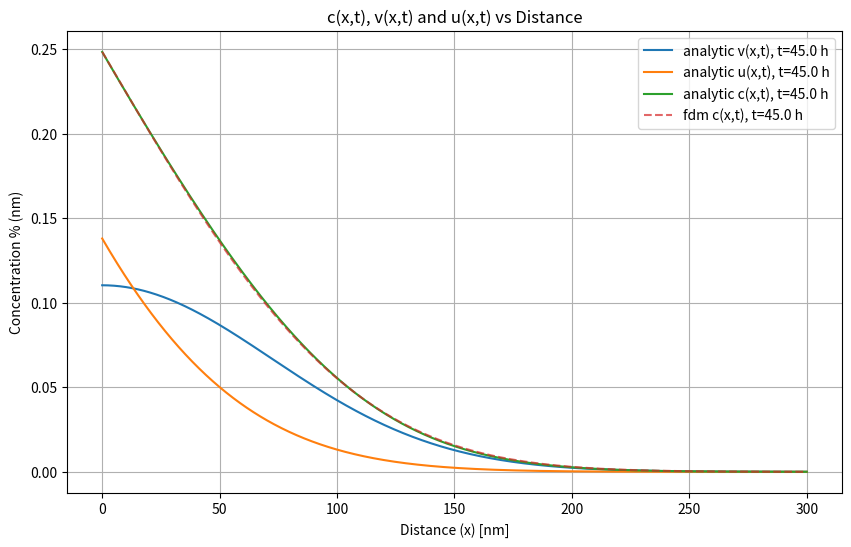

This figure's Python source:
import numpy as np
import matplotlib.pyplot as plt
from scipy.sparse import diags
from scipy.integrate import quad
from scipy.sparse.linalg import spsolve

import time


np.set_printoptions(precision=3)

# Model Parameters
v0 = 10          # Initial condition coefficient
u0 = 1000              # Source term coefficient
D0 = 0.0138
E_a = 131e3
A_D = 0.9e9   
E_AD = 111.53e3
R = 8.314
T = 418.15    # 280C = 553.15K

def gaussian_delta(x, sigma=0.001, n=6):
    A = 1 / (sigma * np.sqrt(2 * np.pi))  
    return A * np.exp(-((x / sigma) ** (2 * n)))

def D(T):
    nmpercm = 1e7
    return nmpercm **2 * D0 * np.exp(-E_AD / (R * T)) 

def k(T):
    return A_D * np.exp(-E_a / (R * T))

def q(x, t):
    return u0 * k(T) * np.exp(-k(T)*t) * gaussian_delta(x)

def analytic_v(x,t):
    return (v0 / np.sqrt(np.pi * D(T) * t)) * np.exp(-x**2 / (4 * D(T) * t))

def analytic_u(x,t):
    int_val, err = quad(u_integrand, 0, t, args=(t, x), epsabs=1e-10, epsrel=1e-10)
    return int_val

def u_integrand(s, t, x):
    return (u0 * k(T) * np.exp(-k(T) * t) / np.sqrt(np.pi * D(T) * (t - s))) * np.exp(-x**2 / (4 * D(T) * (t - s)))

def analytic_c(x, t):
    return analytic_u(x,t) + analytic_v(x, t)   


def crank_nicolson(L, nx, tf, nt):

    start_time = time.time()

    dx = L / (nx - 1)
    x_grid = np.linspace(0, L, nx)

    dt = tf / (nt - 1)
    t_grid = np.linspace(0, tf, nt)

    D_T = D(T) 
    sigma_c = D_T * dt / (2 * dx**2)

    # Initial condition
    C = v0 * gaussian_delta(x_grid)

    # Construct matrices using sparse format
    main_diag = np.full(nx, 1 + 2 * sigma_c)
    lower_diag = np.full(nx - 1, -sigma_c)
    upper_diag = np.full(nx - 1, -sigma_c)

    main_diag[0] = 1 + sigma_c
    main_diag[-1] = 1 + sigma_c

    #Create sparse matrices
    A_c_sparse = diags([main_diag, lower_diag, upper_diag], [0, -1, 1], format='csc')

    # A_c = np.diagflat([-sigma_c for i in range(nx-1)], -1) +\
    # np.diagflat([1.+sigma_c]+[1.+2.*sigma_c for i in range(nx-2)]+[1.+sigma_c]) +\
    # np.diagflat([-sigma_c for i in range(nx-1)], 1)

    # print("Dense A_c:")
    # print(A_c)

    # print("Sparse A_c (converted to dense):")
    # print(A_c_sparse.toarray())

    # print(np.allclose(A_c, A_c_sparse.toarray()))


    # Construct B_c 
    main_diag_B = np.full(nx, 1 - 2 * sigma_c)
    lower_diag_B = np.full(nx - 1, sigma_c)
    upper_diag_B = np.full(nx - 1, sigma_c)

    B_c = diags([main_diag_B, lower_diag_B, upper_diag_B], [0, -1, 1], format='csc')

    # Preallocate concentration record
    C_record = np.zeros((nt, nx))
    C_record[0, :] = C

    # Time-stepping loop
    for t in range(1, nt):
        rhs = B_c.dot(C) + dt * q(x_grid, t_grid[t])
        #C = np.linalg.solve(A_c, rhs)
        C = spsolve(A_c_sparse, rhs)
        C_record[t, :] = C

    end_time = time.time()
    execution_time = end_time - start_time
    print(f"Simulation completed in {execution_time:.2f} seconds.")


    return C, x_grid



# Plotting function for the solutions
def plot_concentrations(C, x_grid, tf):
    plt.figure(figsize=(10, 6))

    a_u = [analytic_u(x, tf) for x in x_grid]
    a_v = analytic_v(x_grid, tf)
    a_c = a_u + a_v

    print(C[0])
    print(a_c[0])

    # Plot for v(x,t)
    plt.plot(x_grid, a_v, label=f'analytic v(x,t), t={tf/3600:.1f} h')
    # Plot for u(x,t)
    plt.plot(x_grid, a_u, label=f'analytic u(x,t), t={tf/3600:.1f} h')
    # Combine u(x,t) and v(x,t) for c(x,t)
    plt.plot(x_grid, a_c, label=f'analytic c(x,t), t={tf/3600:.1f} h')
    plt.plot(x_grid, C, alpha=0.7, linestyle='--', label=f'fdm c(x,t), t={tf/3600:.1f} h')

    # Set titles and labels with unitsd
    plt.title('c(x,t), v(x,t) and u(x,t) vs Distance')
    plt.xlabel('Distance (x) [nm]')
    plt.ylabel('Concentration % (nm)')
    plt.legend()
    plt.grid()
    plt.show()



def main():
    L = 300. # Spatial domain in nm
    nx = 830 # Number of spatial points

    tf = 45*3600  # Maximum time in seconds (point in time we integrate to numerically)
    nt = 6000 # Number of time steps

    C, x_grid = crank_nicolson(L, nx, tf, nt)
    plot_concentrations(C, x_grid, tf)

    
    

if __name__ == "__main__":
    main()




# def crank_nicolson(L, nx, tf, nt):

#     start_time = time.time()

#     dx = L / (nx - 1)
#     x_grid = np.linspace(0, L, nx)

#     dt = tf / (nt - 1)
#     t_grid = np.linspace(0, tf, nt)

#     D_T = D(T)  # Ensure D(T) is defined and returns a scalar
#     sigma_c = D_T * dt / (2 * dx**2)

#     # Initial condition
#     C = v0 * gaussian_delta(x_grid)  # Ensure gaussian_delta is vectorized

#     # Preallocate concentration record
#     C_record = np.zeros((nt, nx))
#     C_record[0, :] = C

#     # Construct tridiagonal coefficients for A_c
#     a = -sigma_c * np.ones(nx - 1)  # Sub-diagonal (a_1 to a_{n-1})
#     b = (1 + 2 * sigma_c) * np.ones(nx)  # Main diagonal (b_1 to b_n)
#     c = -sigma_c * np.ones(nx - 1)  # Super-diagonal (c_1 to c_{n-1})

#     # Construct B_c diagonals
#     d_lower = sigma_c * np.ones(nx - 1)
#     d_main = (1 - 2 * sigma_c) * np.ones(nx)
#     d_upper = sigma_c * np.ones(nx - 1)

#     # Time-stepping loop
#     for t in range(1, nt):
#         # Compute RHS: B_c.dot(C) + dt * q(x_grid, t_grid[t])
#         # Since B_c is tridiagonal, we can compute B_c.dot(C) efficiently
#         rhs = np.zeros(nx)
#         # Compute B_c.dot(C)
#         rhs[1:-1] = d_lower[1:] * C[:-2] + d_main[1:-1] * C[1:-1] + d_upper[:-1] * C[2:]
#         # Handle boundaries implicitly (assuming zero-flux or natural boundaries)
#         rhs[0] = d_main[0] * C[0] + d_upper[0] * C[1]
#         rhs[-1] = d_lower[-1] * C[-2] + d_main[-1] * C[-1]
#         # Add source term
#         rhs += dt * q(x_grid, t_grid[t])  # Ensure q is vectorized

#         # Solve tridiagonal system using Thomas algorithm
#         C = thomas_algorithm(a, b, c, rhs)
#         C_record[t, :] = C

#     end_time = time.time()
#     execution_time = end_time - start_time
#     print(f"Simulation completed in {execution_time:.2f} seconds.")

#     return C, x_grid


# def thomas_algorithm(a, b, c, d):
#     """
#     Solves a tridiagonal system Ax = d where:
#     - a: sub-diagonal (length n-1)
#     - b: main diagonal (length n)
#     - c: super-diagonal (length n-1)
#     - d: right-hand side (length n)
#     """
#     n = len(b)
#     c_prime = np.zeros(n - 1)
#     d_prime = np.zeros(n)
    
#     # Modify the first coefficient
#     c_prime[0] = c[0] / b[0]
#     d_prime[0] = d[0] / b[0]
    
#     # Forward sweep
#     for i in range(1, n - 1):
#         denom = b[i] - a[i - 1] * c_prime[i - 1]
#         c_prime[i] = c[i] / denom
#         d_prime[i] = (d[i] - a[i - 1] * d_prime[i - 1]) / denom
        
#     # Last element of forward sweep
#     denom = b[-1] - a[-1] * c_prime[-1]
#     d_prime[-1] = (d[-1] - a[-1] * d_prime[-2]) / denom
    
#     # Backward substitution
#     x = np.zeros(n)
#     x[-1] = d_prime[-1]
#     for i in range(n - 2, -1, -1):
#         x[i] = d_prime[i] - c_prime[i] * x[i + 1]
        
#     return x
